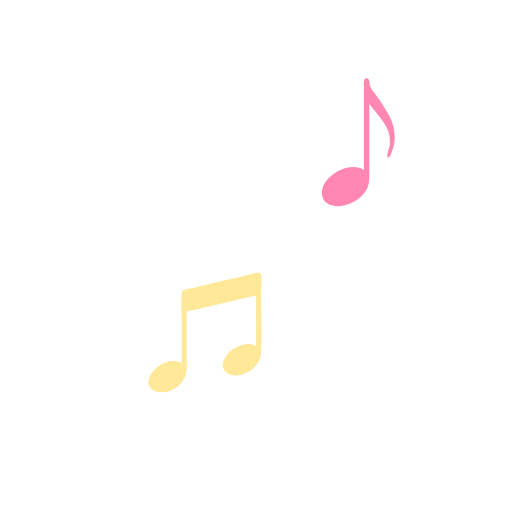
t = 0.00 s
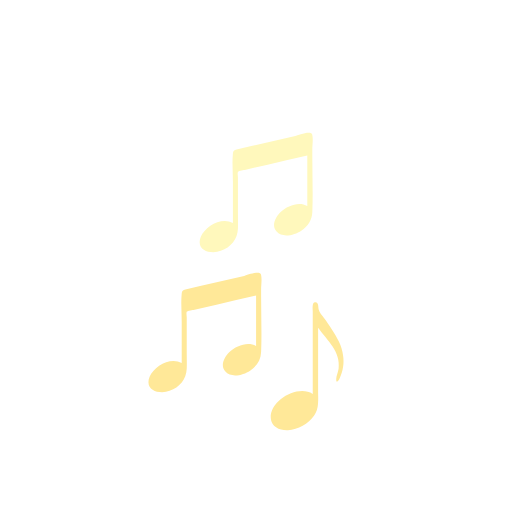
t = 0.36 s
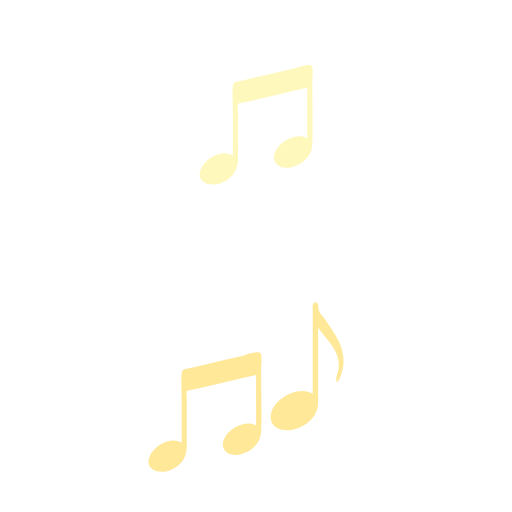
t = 0.54 s
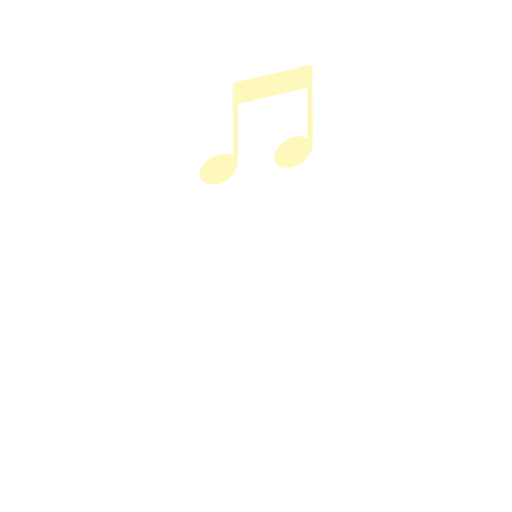
t = 0.89 s
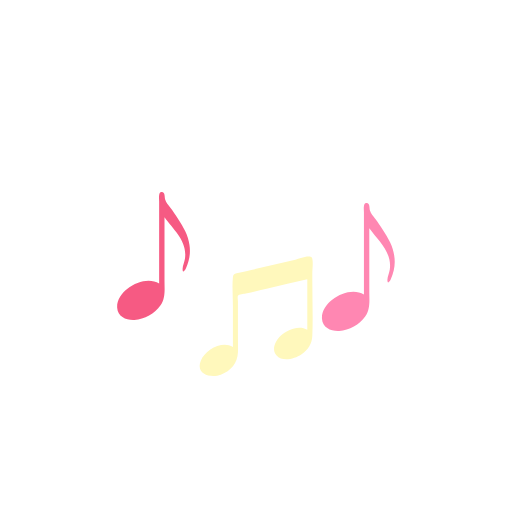
t = 1.25 s
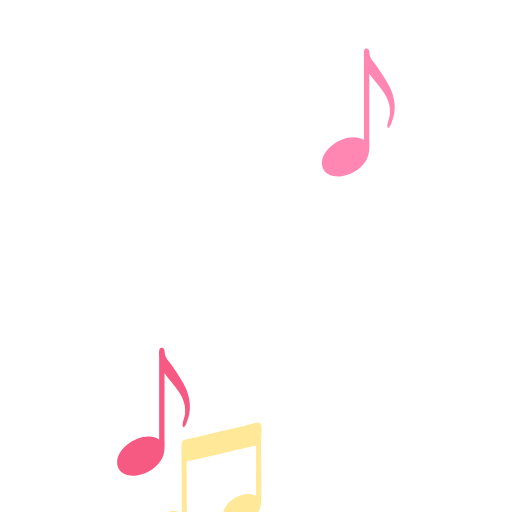
t = 1.52 s

The animated SVG that drew these frames (rendered in a browser with its animation timeline set to each time). Animation: 5 SMIL elements (animateTransform=5); one cycle of 1.79 s, repeats indefinitely.

<svg xmlns="http://www.w3.org/2000/svg" xmlns:xlink="http://www.w3.org/1999/xlink" style="margin:auto;display:block;" width="200px" height="200px" viewBox="0 0 100 100" preserveAspectRatio="xMidYMid">
<path transform="translate(30,130)" fill="#F65A83" d="M6.999-2.173c-0.21-1.843-1.216-3.542-2.21-5.061C4.291-7.995,3.814-8.771,3.242-9.477 c-0.389-0.479-0.799-0.955-0.985-1.554c-0.13-0.42,0.033-1.539-0.704-1.467c-0.359,0.035-0.418,0.337-0.471,0.621 c-0.072,0.38,0,0.842,0,1.227c0,4.1,0,8.199,0,12.299c0,1.247,0,2.495,0,3.742c-2.884-1.873-8.377,1.23-8.197,4.705 c0.091,1.754,1.807,2.481,3.362,2.395c1.974-0.108,3.983-1.249,5.113-2.868c1-1.434,0.769-3.163,0.769-4.822 c0-2.398,0-4.797,0-7.195c0-1.72,0-3.439,0-5.159c1.769,2.454,4.472,4.668,4.002,8.037C6.038,1.149,5.681,1.832,5.665,2.494 C5.639,3.53,6.145,2.799,6.343,2.349C6.99,0.875,7.253-0.575,6.999-2.173z">
  <animateTransform attributeName="transform" type="translate" keyTimes="0;0;0.2;0.4;1" values="30 130;30 130;30 50;30 130;30 130;" keySplines="0 0 1 1;0 0.5 0.5 1;0.5 0 1 0.5;0 0 1 1" calcMode="spline" dur="1.7857142857142856s" repeatCount="indefinite" begin="-0.8928571428571428s"></animateTransform>
</path>
<path transform="translate(70,20)" fill="#FF87B2" d="M6.999-2.173c-0.21-1.843-1.216-3.542-2.21-5.061C4.291-7.995,3.814-8.771,3.242-9.477 c-0.389-0.479-0.799-0.955-0.985-1.554c-0.13-0.42,0.033-1.539-0.704-1.467c-0.359,0.035-0.418,0.337-0.471,0.621 c-0.072,0.38,0,0.842,0,1.227c0,4.1,0,8.199,0,12.299c0,1.247,0,2.495,0,3.742c-2.884-1.873-8.377,1.23-8.197,4.705 c0.091,1.754,1.807,2.481,3.362,2.395c1.974-0.108,3.983-1.249,5.113-2.868c1-1.434,0.769-3.163,0.769-4.822 c0-2.398,0-4.797,0-7.195c0-1.72,0-3.439,0-5.159c1.769,2.454,4.472,4.668,4.002,8.037C6.038,1.149,5.681,1.832,5.665,2.494 C5.639,3.53,6.145,2.799,6.343,2.349C6.99,0.875,7.253-0.575,6.999-2.173z">
  <animateTransform attributeName="transform" type="translate" keyTimes="0;0.1;0.4;0.7;1" values="70 130;70 130;70 20;70 130;70 130;" keySplines="0 0 1 1;0 0.5 0.5 1;0.5 0 1 0.5;0 0 1 1" calcMode="spline" dur="1.7857142857142856s" repeatCount="indefinite" begin="-0.8928571428571428s"></animateTransform>
</path>
<path transform="translate(40,60)" fill="#FFE898" d="M10.988-11.314c-0.201-0.914-2.865,0.152-3.31,0.255c-2.865,0.661-5.73,1.322-8.594,1.983 C-1.873-8.855-2.84-8.658-3.791-8.413c-0.481,0.124-0.664,0.217-0.719,0.77c-0.18,1.819,0,3.786,0,5.621c0,2.663,0,5.325,0,7.988 c-2.146-1.278-5.411,0.577-6.269,2.683c-1.074,2.636,1.925,3.462,3.907,2.736c1.954-0.715,3.253-2.269,3.343-4.333 c0.046-1.037,0-2.087,0-3.125c0-1.638,0-3.276,0-4.914c0-0.673,0-1.346,0-2.019c0-0.215-0.116-0.848,0-1.036 c0.17-0.277,1.196-0.348,1.535-0.427c1.425-0.329,2.849-0.657,4.274-0.986c2.579-0.595,5.158-1.19,7.737-1.786 c0,3.284,0,6.569,0,9.853c-1.64-0.977-3.949-0.013-5.2,1.179c-0.958,0.913-1.87,2.579-0.84,3.778 c1.198,1.393,3.567,0.71,4.866-0.135C10.164,6.578,10.936,5.347,11,3.788c0.148-3.605,0-7.245,0-10.853c0-0.415,0-0.829,0-1.244 C11-9.247,11.189-10.396,10.988-11.314z">
  <animateTransform attributeName="transform" type="translate" keyTimes="0;0.3;0.6;0.9;1" values="40 130;40 130;40 60;40 130;40 130;" keySplines="0 0 1 1;0 0.5 0.5 1;0.5 0 1 0.5;0 0 1 1" calcMode="spline" dur="1.7857142857142856s" repeatCount="indefinite" begin="-0.8928571428571428s"></animateTransform>
</path>
<path transform="translate(60,130)" fill="#FFE898" d="M6.999-2.173c-0.21-1.843-1.216-3.542-2.21-5.061C4.291-7.995,3.814-8.771,3.242-9.477 c-0.389-0.479-0.799-0.955-0.985-1.554c-0.13-0.42,0.033-1.539-0.704-1.467c-0.359,0.035-0.418,0.337-0.471,0.621 c-0.072,0.38,0,0.842,0,1.227c0,4.1,0,8.199,0,12.299c0,1.247,0,2.495,0,3.742c-2.884-1.873-8.377,1.23-8.197,4.705 c0.091,1.754,1.807,2.481,3.362,2.395c1.974-0.108,3.983-1.249,5.113-2.868c1-1.434,0.769-3.163,0.769-4.822 c0-2.398,0-4.797,0-7.195c0-1.72,0-3.439,0-5.159c1.769,2.454,4.472,4.668,4.002,8.037C6.038,1.149,5.681,1.832,5.665,2.494 C5.639,3.53,6.145,2.799,6.343,2.349C6.99,0.875,7.253-0.575,6.999-2.173z">
  <animateTransform attributeName="transform" type="translate" keyTimes="0;0.5;0.75;1;1" values="60 130;60 130;60 70;60 130;60 130;" keySplines="0 0 1 1;0 0.5 0.5 1;0.5 0 1 0.5;0 0 1 1" calcMode="spline" dur="1.7857142857142856s" repeatCount="indefinite" begin="-0.8928571428571428s"></animateTransform>
</path>
<path transform="translate(50,130)" fill="#FFF8BC" d="M10.988-11.314c-0.201-0.914-2.865,0.152-3.31,0.255c-2.865,0.661-5.73,1.322-8.594,1.983 C-1.873-8.855-2.84-8.658-3.791-8.413c-0.481,0.124-0.664,0.217-0.719,0.77c-0.18,1.819,0,3.786,0,5.621c0,2.663,0,5.325,0,7.988 c-2.146-1.278-5.411,0.577-6.269,2.683c-1.074,2.636,1.925,3.462,3.907,2.736c1.954-0.715,3.253-2.269,3.343-4.333 c0.046-1.037,0-2.087,0-3.125c0-1.638,0-3.276,0-4.914c0-0.673,0-1.346,0-2.019c0-0.215-0.116-0.848,0-1.036 c0.17-0.277,1.196-0.348,1.535-0.427c1.425-0.329,2.849-0.657,4.274-0.986c2.579-0.595,5.158-1.19,7.737-1.786 c0,3.284,0,6.569,0,9.853c-1.64-0.977-3.949-0.013-5.2,1.179c-0.958,0.913-1.87,2.579-0.84,3.778 c1.198,1.393,3.567,0.71,4.866-0.135C10.164,6.578,10.936,5.347,11,3.788c0.148-3.605,0-7.245,0-10.853c0-0.415,0-0.829,0-1.244 C11-9.247,11.189-10.396,10.988-11.314z">
  <animateTransform attributeName="transform" type="translate" keyTimes="0;0;0.4;0.8;1" values="50 130;50 130;50 20;50 130;50 130;" keySplines="0 0 1 1;0 0.5 0.5 1;0.5 0 1 0.5;0 0 1 1" calcMode="spline" dur="1.7857142857142856s" repeatCount="indefinite" begin="0s"></animateTransform>
</path>
</svg>
